Labelled photos from "dataset_cleaned", an image-classification folder in elahemazloomian/traffic-vehicle-classification. The possible labels are: ambulance, autobus, kamyun, kamyunet, minibus, savari, taxi, vanet.

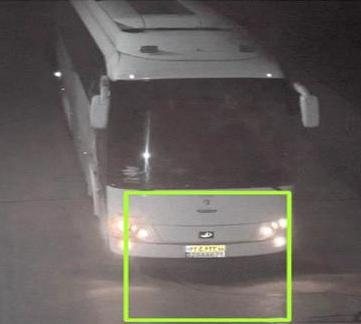
Label: autobus

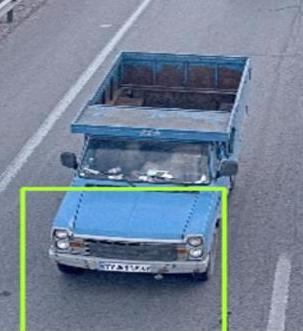
Label: vanet

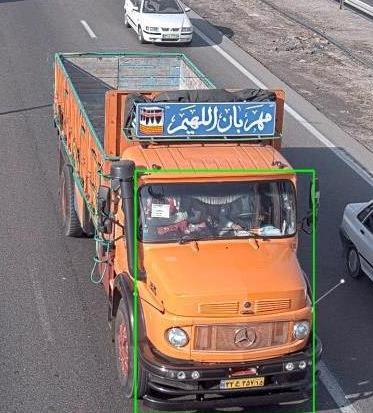
Label: kamyun

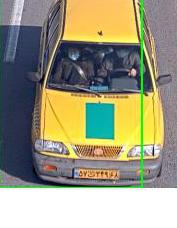
Label: taxi

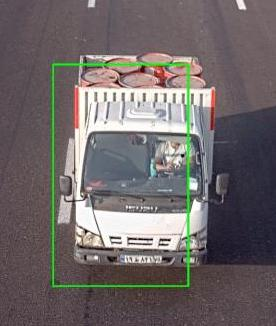
Label: kamyunet

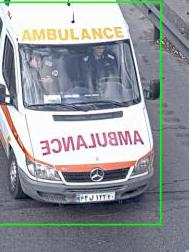
Label: ambulance
